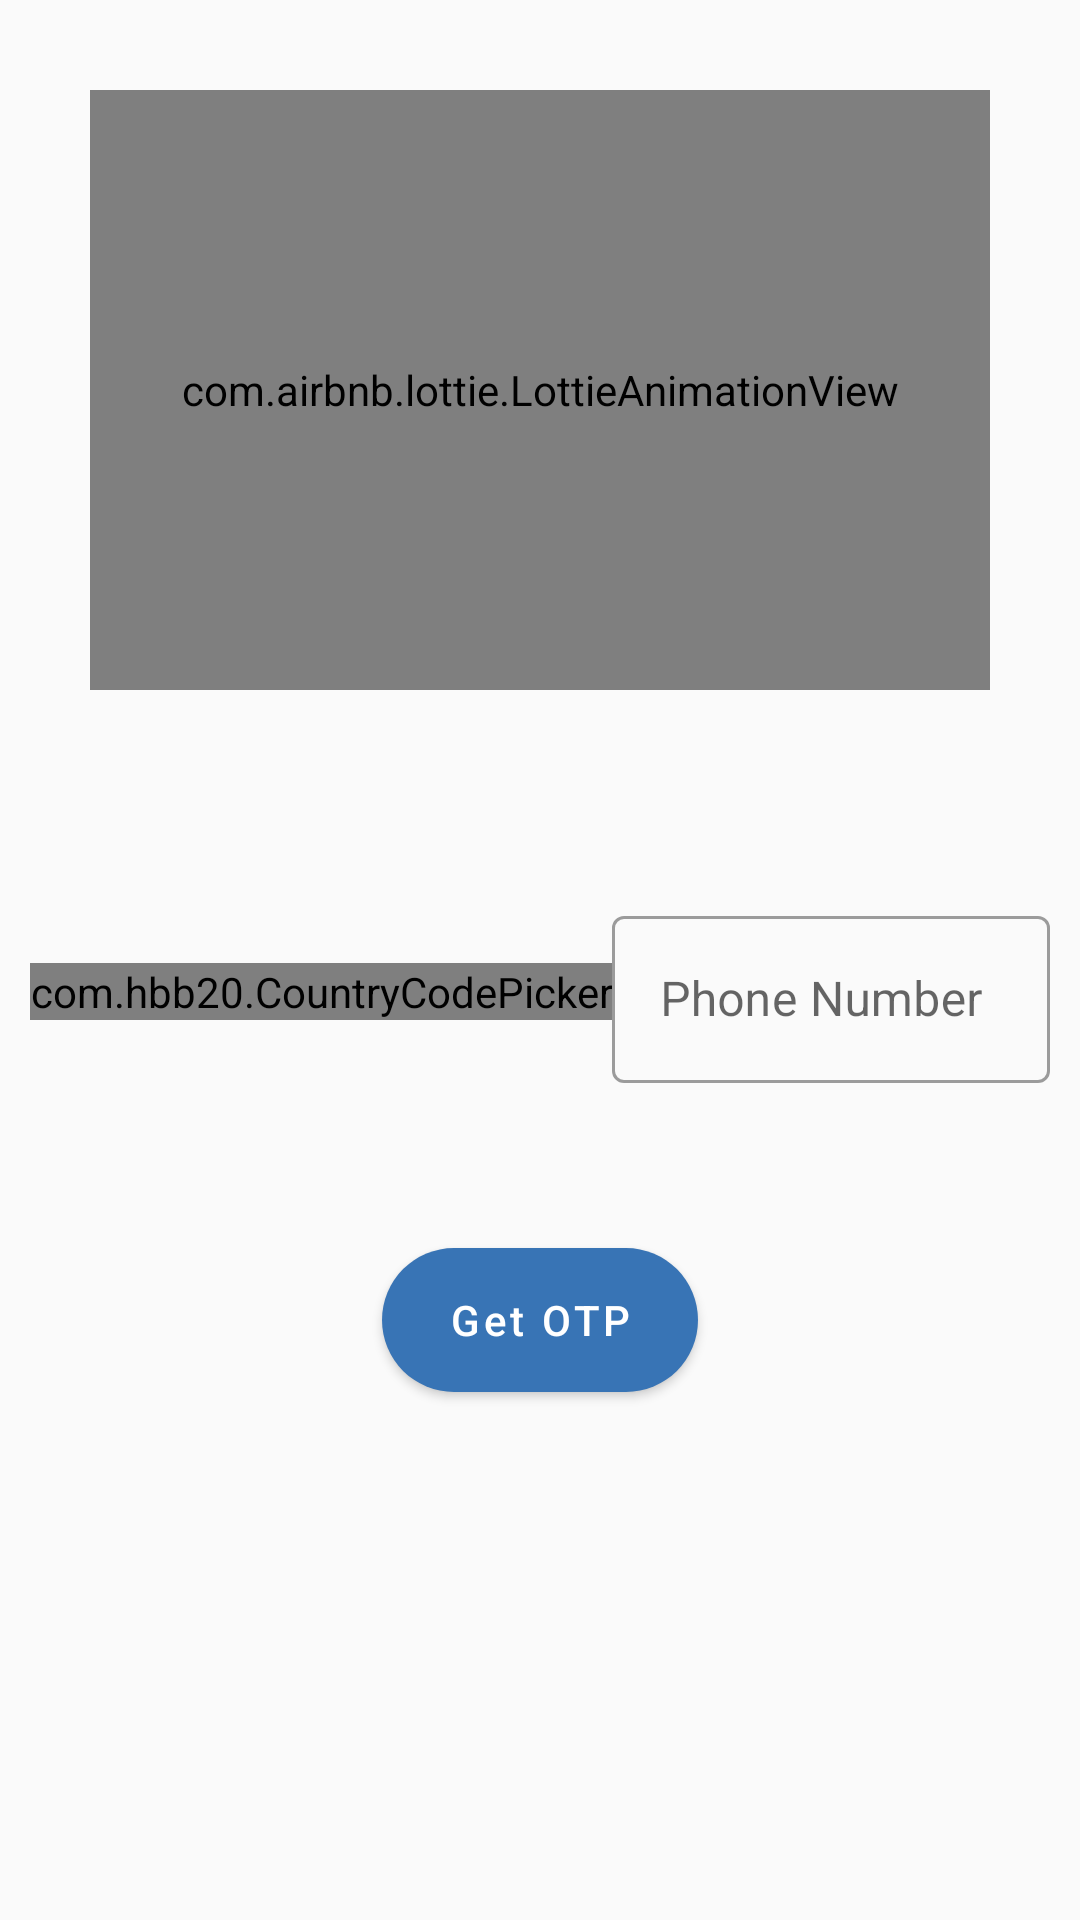

Layout XML and referenced resources for this Android screen:
<!-- AndroidManifest.xml: application theme Theme.I200902_i200485 -->
<!-- res/layout/activity_main_login_signup.xml -->
<?xml version="1.0" encoding="utf-8"?>
<LinearLayout xmlns:android="http://schemas.android.com/apk/res/android"
    xmlns:app="http://schemas.android.com/apk/res-auto"
    xmlns:tools="http://schemas.android.com/tools"
    android:layout_width="match_parent"
    android:layout_height="match_parent"
    android:orientation="vertical"
    android:padding="10dp"
    android:gravity="center_horizontal"
    tools:context=".activities.main_login_signup_activity">

 <com.airbnb.lottie.LottieAnimationView
         android:id="@+id/mainLoginRegisterPageAnimation"
         android:layout_width="match_parent"
         android:layout_height="200dp"
     android:layout_margin="20dp"
         app:lottie_rawRes="@raw/signup"
         app:lottie_autoPlay="true"
         app:lottie_loop="true"/>
    <LinearLayout
        android:layout_width="match_parent"
        android:layout_height="wrap_content"
        android:gravity="center"
        android:layout_marginTop="50dp"
        android:layout_marginBottom="50dp"
        android:orientation="horizontal">


                <com.hbb20.CountryCodePicker
                    android:id="@+id/phoneCountrySpinner"
                    android:layout_width="wrap_content"
                    android:layout_height="wrap_content"
                    app:ccp_autoDetectCountry="true"
                    app:ccp_showArrow="false"
                    app:ccp_showNameCode="false"/>



    <com.google.android.material.textfield.TextInputLayout
            style="@style/Widget.MaterialComponents.TextInputLayout.OutlinedBox"
            android:layout_width="match_parent"
            android:layout_height="wrap_content">
            <com.google.android.material.textfield.TextInputEditText
                android:id="@+id/mainRegisterPhoneInput"
                android:layout_width="match_parent"
                android:layout_height="wrap_content"
                android:hint="Phone Number"
                android:inputType="phone" />
    </com.google.android.material.textfield.TextInputLayout>

    </LinearLayout>
    <com.google.android.material.button.MaterialButton
       style="@style/ButtonStyle"
        android:id="@+id/mainRegisterGetOtpBtn"
        android:text="Get OTP"
        android:layout_width="wrap_content"
        />
    <androidx.core.widget.ContentLoadingProgressBar
        android:id="@+id/mainRegisterProgressBar"
        android:layout_margin="20dp"
        android:layout_width="wrap_content"
        android:layout_height="wrap_content"
        android:visibility="invisible"/>
</LinearLayout>
<!-- resources referenced by this layout -->
<resources>
  <style name="ButtonStyle">
          <item name="android:background">@drawable/button_bg</item>
          <item name="android:textColor">@color/white</item>
          <item name="android:textSize">14sp</item>
          <item name="android:paddingLeft">22dp</item>
          <item name="android:paddingRight">22dp</item>
          <item name="android:layout_margin">5dp</item>
          <item name="android:layout_height">wrap_content</item>
          <item name="android:textAllCaps">false</item>
      </style>
  <style name="Theme.I200902_i200485" parent="Theme.MaterialComponents.DayNight.NoActionBar.Bridge">
          
          <item name="colorPrimary">@color/buttonColor</item>
          <item name="colorPrimaryVariant">@color/buttonColor</item>
          <item name="colorOnPrimary">@color/white</item>
          
          <item name="colorSecondary">@color/teal_200</item>
          <item name="colorSecondaryVariant">@color/teal_700</item>
          <item name="colorOnSecondary">@color/black</item>
          
          <item name="android:statusBarColor" tools:targetApi="l">?attr/colorPrimaryVariant</item>
          
      </style>
      //add style theme for button
  <!-- drawable button_bg (drawable) -->
  <?xml version="1.0" encoding="utf-8"?>
  <shape xmlns:android="http://schemas.android.com/apk/res/android">
  <solid android:color="@color/buttonColor" />
  <corners android:radius="30dp" />
  </shape>
  <color name="white">#FFFFFFFF</color>
  <color name="buttonColor">#3874b5</color>
  <color name="teal_200">#FF03DAC5</color>
  <color name="teal_700">#FF03DAC5</color>
  <color name="black">#FF000000</color>
</resources>
